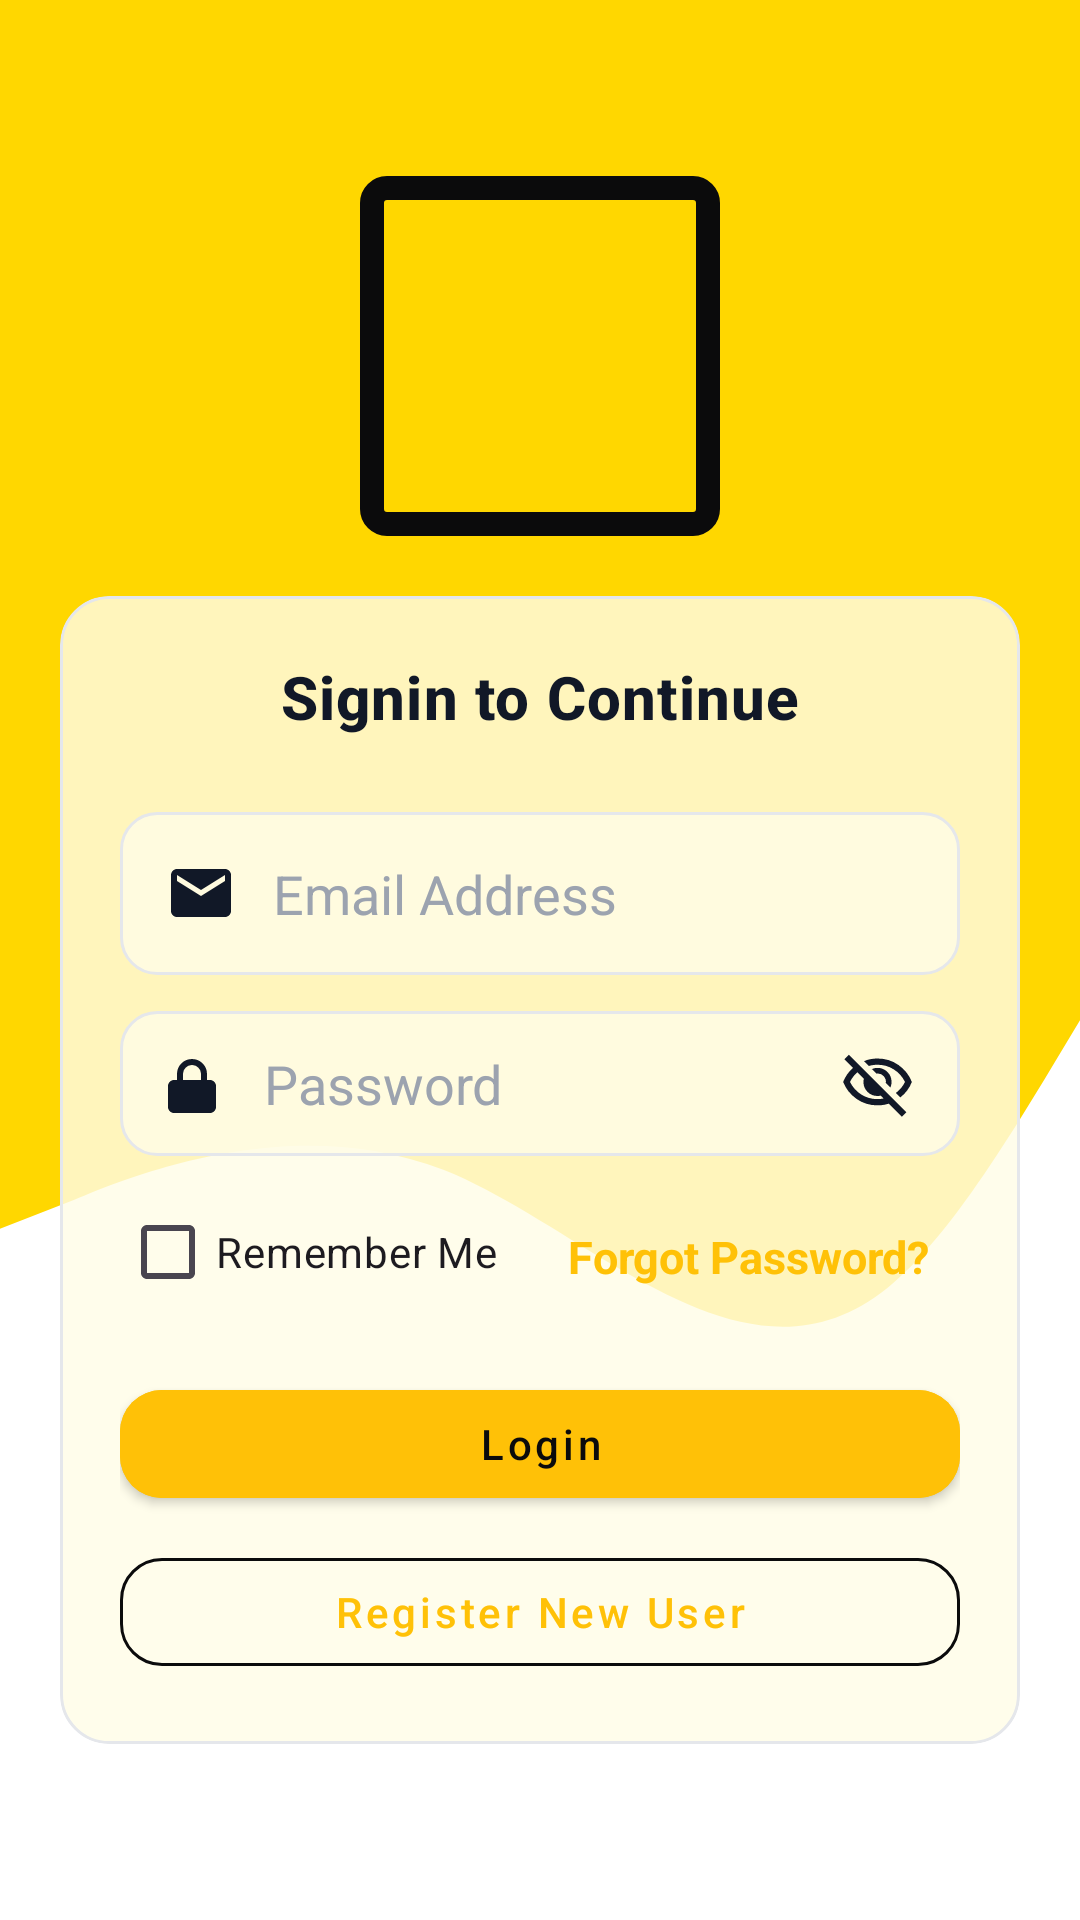

Layout XML and referenced resources for this Android screen:
<!-- AndroidManifest.xml: application theme Theme.Hire_me_test -->
<!-- res/layout/activity_give_job.xml -->
<?xml version="1.0" encoding="utf-8"?>
<androidx.constraintlayout.widget.ConstraintLayout xmlns:android="http://schemas.android.com/apk/res/android"
    xmlns:app="http://schemas.android.com/apk/res-auto"
    android:layout_width="match_parent"
    android:layout_height="match_parent"
    android:background="@drawable/wave"
    android:fillViewport="true">

    <androidx.core.widget.NestedScrollView
        android:layout_width="match_parent"
        android:layout_height="wrap_content"
        app:layout_constraintBottom_toBottomOf="parent"
        app:layout_constraintTop_toTopOf="parent">

        <LinearLayout
            android:layout_width="match_parent"
            android:layout_height="wrap_content"
            android:gravity="center"
            android:orientation="vertical"
            android:padding="20dp"
            app:layout_constraintBottom_toBottomOf="parent"
            app:layout_constraintTop_toTopOf="parent">

            
            <ImageView
                android:id="@+id/logoImage"
                android:layout_width="120dp"
                android:layout_height="120dp"
                android:layout_marginBottom="20dp"
                android:src="@mipmap/icon1"
                android:contentDescription="@string/app_name"
                android:scaleType="centerInside"
                android:background="@drawable/image_outline"
                android:padding="4dp"/>

            
            <LinearLayout
                android:layout_width="match_parent"
                android:layout_height="wrap_content"
                android:background="@drawable/bg_card"
                android:clipToOutline="true"
                android:elevation="8dp"
                android:layout_gravity="center"
                android:orientation="vertical"
                android:padding="20dp">

                <TextView
                    android:id="@+id/welcomeText"
                    android:layout_width="wrap_content"
                    android:layout_height="wrap_content"
                    android:layout_gravity="center_horizontal"
                    android:fontFamily="sans-serif-medium"
                    android:letterSpacing="0.02"
                    android:paddingBottom="25dp"
                    android:text="Signin to Continue"
                    android:textColor="@color/onBackground_47"
                    android:textSize="20sp"
                    android:textStyle="bold" />

                
                <EditText
                    android:id="@+id/editTextEmail"
                    android:layout_width="match_parent"
                    android:layout_height="wrap_content"
                    android:hint="Email Address"
                    android:inputType="textEmailAddress"
                    android:maxLines="1"
                    android:drawableStart="@drawable/ic_email"
                    android:drawablePadding="12dp"
                    android:padding="15dp"
                    android:fontFamily="sans-serif"
                    android:drawableTint="@color/onSurface_47"
                    android:textColor="@color/onSurface_47"
                    android:textColorHint="@color/hint_47"
                    android:background="@drawable/bg_input"/>

                
                <RelativeLayout
                    android:layout_width="match_parent"
                    android:layout_height="wrap_content"
                    android:layout_marginTop="12dp">

                    <EditText
                        android:id="@+id/editTextPassword"
                        android:layout_width="match_parent"
                        android:layout_height="wrap_content"
                        android:hint="Password"
                        android:inputType="textPassword"
                        android:maxLines="1"
                        android:drawableStart="@drawable/ic_lock"
                        android:drawablePadding="12dp"
                        android:padding="12dp"
                        android:fontFamily="sans-serif"
                        android:drawableTint="@color/onSurface_47"
                        android:textColor="@color/onSurface_47"
                        android:textColorHint="@color/hint_47"
                        android:background="@drawable/bg_input"/>

                    <ImageButton
                        android:id="@+id/btnTogglePassword"
                        android:layout_width="wrap_content"
                        android:layout_height="wrap_content"
                        android:layout_alignParentEnd="true"
                        android:layout_centerVertical="true"
                        android:background="?attr/selectableItemBackgroundBorderless"
                        android:paddingEnd="15dp"
                        android:src="@drawable/outline_visibility_off_24"
                        android:contentDescription="Toggle Password"
                        app:tint="@color/onSurface_47" />
                </RelativeLayout>

                <LinearLayout
                    android:layout_width="match_parent"
                    android:layout_height="wrap_content"
                    android:orientation="horizontal">

                    <CheckBox
                        android:id="@+id/checkBoxRemember"
                        android:layout_width="wrap_content"
                        android:layout_height="wrap_content"
                        android:layout_marginTop="8dp"
                        android:foregroundTint="@color/onPrimary_change_47"
                        android:text="Remember Me" />

                    <Space
                        android:layout_width="0dp"
                        android:layout_height="0dp"
                        android:layout_weight="1" />


                    
                    <TextView
                        android:id="@+id/textViewForgotPassword"
                        android:layout_width="wrap_content"
                        android:layout_height="wrap_content"
                        android:layout_marginTop="10dp"
                        android:background="?attr/selectableItemBackgroundBorderless"
                        android:padding="10dp"
                        android:text="Forgot Password?"
                        android:textColor="@color/primary_47"
                        android:textSize="15sp"
                        android:textStyle="bold"/>

                </LinearLayout>

                
                <com.google.android.material.button.MaterialButton
                    android:id="@+id/buttonLogin"
                    style="@style/Widget.MaterialComponents.Button"
                    android:layout_width="match_parent"
                    android:layout_height="wrap_content"
                    android:layout_marginTop="16dp"
                    android:text="Login"
                    android:textAllCaps="false"
                    android:fontFamily="sans-serif-medium"
                    android:textColor="@color/btn_primary_text"
                    android:backgroundTint="@color/btn_primary_tint"
                    app:cornerRadius="14dp"
                    app:rippleColor="@color/ripple_on_primary_47"/>

                
                <com.google.android.material.button.MaterialButton
                    android:id="@+id/buttonNewUser"
                    style="@style/Widget.MaterialComponents.Button.OutlinedButton"
                    android:layout_width="match_parent"
                    android:layout_height="wrap_content"
                    android:layout_marginTop="8dp"
                    android:text="Register New User"
                    android:textAllCaps="false"
                    android:fontFamily="sans-serif-medium"
                    android:textColor="@color/btn_outline_text"
                    app:strokeColor="@color/onPrimary_change_47"
                    app:strokeWidth="1dp"
                    app:cornerRadius="14dp"
                    app:rippleColor="@color/ripple_on_surface_47"/>

            </LinearLayout>
        </LinearLayout>
    </androidx.core.widget.NestedScrollView>
</androidx.constraintlayout.widget.ConstraintLayout>
<!-- resources referenced by this layout -->
<resources>
  <color name="hint_47">#9CA3AF</color>
  <color name="onBackground_47">#111827</color>
  <color name="onPrimary_change_47">#0B0B0C</color>
  <color name="onSurface_47">#111827</color>
  <color name="primary_47">#FFC107</color>
  <color name="ripple_on_primary_47">#260B0B0C</color>
  <color name="ripple_on_surface_47">#1F000000</color>
  <!-- drawable bg_card (drawable) -->
  <?xml version="1.0" encoding="utf-8"?>
  <shape xmlns:android="http://schemas.android.com/apk/res/android" android:shape="rectangle">
      <solid android:color="@color/surface_47" />
      <stroke android:width="1dp" android:color="@color/outline_47" />
      <corners android:radius="16dp" />
  </shape>
  <!-- drawable ic_email (drawable) -->
  <vector xmlns:android="http://schemas.android.com/apk/res/android"
      android:width="24dp"
      android:height="24dp"
      android:viewportWidth="24"
      android:viewportHeight="24">
      <path
          android:fillColor="#000000"
          android:pathData="M20,4H4c-1.1,0 -1.99,0.9 -1.99,2L2,18c0,1.1 0.89,2 1.99,2H20c1.1,0 2,-0.9 2,-2V6
          c0,-1.1 -0.9,-2 -2,-2zm0,4l-8,5 -8,-5V6l8,5 8,-5v2z" />
  </vector>
  <!-- drawable ic_lock (drawable) -->
  <vector xmlns:android="http://schemas.android.com/apk/res/android"
      android:width="24dp"
      android:height="24dp"
      android:viewportWidth="24"
      android:viewportHeight="24">
      <path
          android:fillColor="#000000"
          android:pathData="M12,17a2,2 0 1,0 0,-4 2,2 0 0,0 0,4zm6,-6h-1V9a5,5 0 0,0 -10,0v2H6c-1.1,0 -2,0.9 -2,2v7c0,1.1 0.9,2 2,2h12c1.1,0 2,-0.9 2,-2v-7c0,-1.1 -0.9,-2 -2,-2zm-3,0H9V9a3,3 0 0,1 6,0v2z" />
  </vector>
  <!-- drawable image_outline (drawable) -->
  <shape xmlns:android="http://schemas.android.com/apk/res/android"
      android:shape="rectangle">
  
      
      <solid android:color="@android:color/transparent" />
  
      
      <stroke
          android:width="8dp"
          android:color="@color/onPrimary_change_47" />
  
      
      <corners android:radius="5dp"/>
  </shape>
  <string name="app_name">Hire Us</string>
  <style name="Theme.Hire_me_test" parent="Base.Theme.Hire_me_test" />
  <color name="surface_47">#D0FFFDE7</color>
  <color name="outline_47">#E5E7EB</color>
  <color name="primary_hover_47">#FFB300</color>
  <style name="Base.Theme.Hire_me_test" parent="Theme.Material3.DayNight.NoActionBar">
          
          <item name="colorPrimary">@color/primary</item>
          <item name="colorPrimaryContainer">@color/primary_container</item>
          <item name="colorOnPrimary">@color/onPrimary</item>
  
          <item name="colorSecondary">@color/secondary</item>
          <item name="colorOnSecondary">@color/onSecondary</item>
  
          
          <item name="android:windowBackground">@color/background</item>
          <item name="colorSurface">@color/surface</item>
          <item name="android:textColor">@color/text_primary</item>
      </style>
  <color name="primary">#FFC107</color>
  <color name="primary_container">#FFF8E1</color>
  <color name="onPrimary">#000000</color>
  <color name="secondary">#03A9F4</color>
  <color name="onSecondary">#FFFFFF</color>
  <color name="background">#FFFFFF</color>
  <color name="surface">#F0F0F0</color>
  <color name="text_primary">#212121</color>
</resources>
